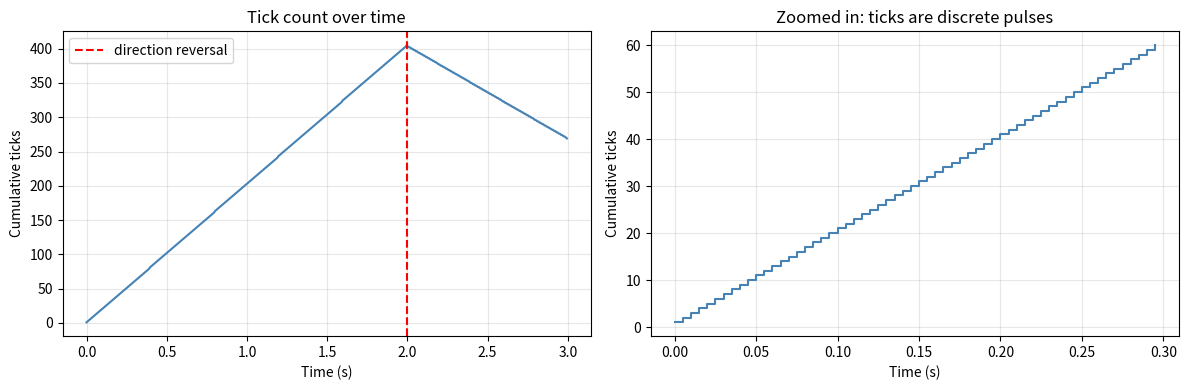
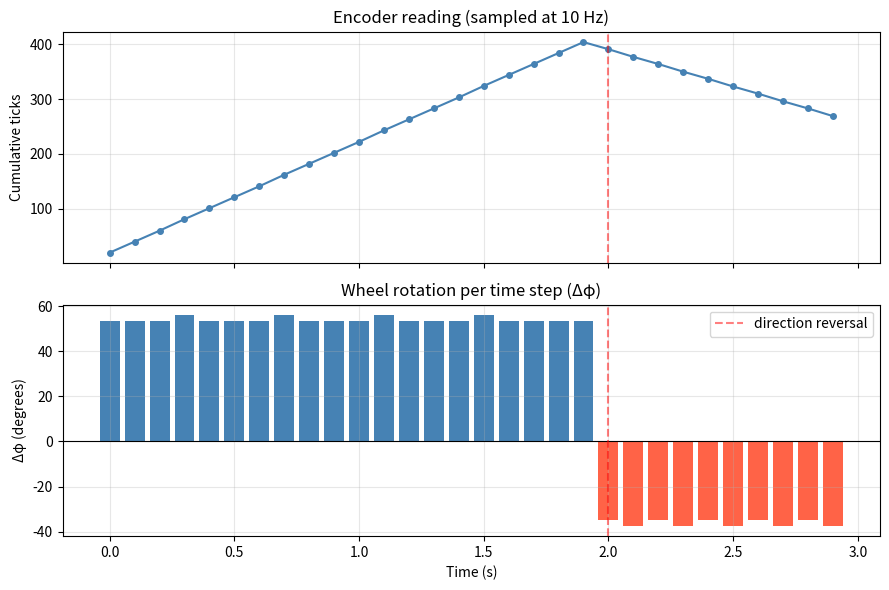

Write Python code to recreate these figures, in order.
import numpy as np
import matplotlib.pyplot as plt

N_tot = 135
alpha = 2 * np.pi / N_tot

def wheel_speed(t):
    return 1.5 if t < 2.0 else -1.0   # rev/s

dt, duration = 0.005, 3.0
times, ticks = [], []
angle = 0.0

for i in range(int(duration / dt)):
    t = i * dt
    angle += wheel_speed(t) * 2 * np.pi * dt
    times.append(t)
    ticks.append(int(angle / alpha))

fig, axes = plt.subplots(1, 2, figsize=(12, 4))

axes[0].plot(times, ticks, color='steelblue')
axes[0].axvline(2.0, color='red', linestyle='--', label='direction reversal')
axes[0].set_xlabel('Time (s)')
axes[0].set_ylabel('Cumulative ticks')
axes[0].set_title('Tick count over time')
axes[0].legend()
axes[0].grid(True, alpha=0.3)

# Zoom in to show discrete steps
zoom = int(0.3 / dt)
axes[1].step(times[:zoom], ticks[:zoom], where='post', color='steelblue')
axes[1].set_xlabel('Time (s)')
axes[1].set_ylabel('Cumulative ticks')
axes[1].set_title('Zoomed in: ticks are discrete pulses')
axes[1].grid(True, alpha=0.3)

plt.tight_layout()
plt.show()

sample_dt = 0.1
sample_times = np.arange(0, duration, sample_dt)

angle_acc, prev_tick = 0.0, 0
delta_phis, tick_samples = [], []

for t in sample_times:
    angle_acc += wheel_speed(t) * 2 * np.pi * sample_dt
    current_tick = int(angle_acc / alpha)
    delta_phis.append(np.rad2deg((current_tick - prev_tick) / N_tot * 2 * np.pi))
    tick_samples.append(current_tick)
    prev_tick = current_tick

fig, axes = plt.subplots(2, 1, figsize=(9, 6), sharex=True)

axes[0].plot(sample_times, tick_samples, 'o-', color='steelblue', markersize=4)
axes[0].axvline(2.0, color='red', linestyle='--', alpha=0.5)
axes[0].set_ylabel('Cumulative ticks')
axes[0].set_title('Encoder reading (sampled at 10 Hz)')
axes[0].grid(True, alpha=0.3)

axes[1].bar(sample_times, delta_phis, width=0.08,
            color=['steelblue' if d >= 0 else 'tomato' for d in delta_phis])
axes[1].axhline(0, color='black', linewidth=0.8)
axes[1].axvline(2.0, color='red', linestyle='--', alpha=0.5, label='direction reversal')
axes[1].set_xlabel('Time (s)')
axes[1].set_ylabel('Δφ (degrees)')
axes[1].set_title('Wheel rotation per time step (Δφ)')
axes[1].legend()
axes[1].grid(True, alpha=0.3)

plt.tight_layout()
plt.show()
